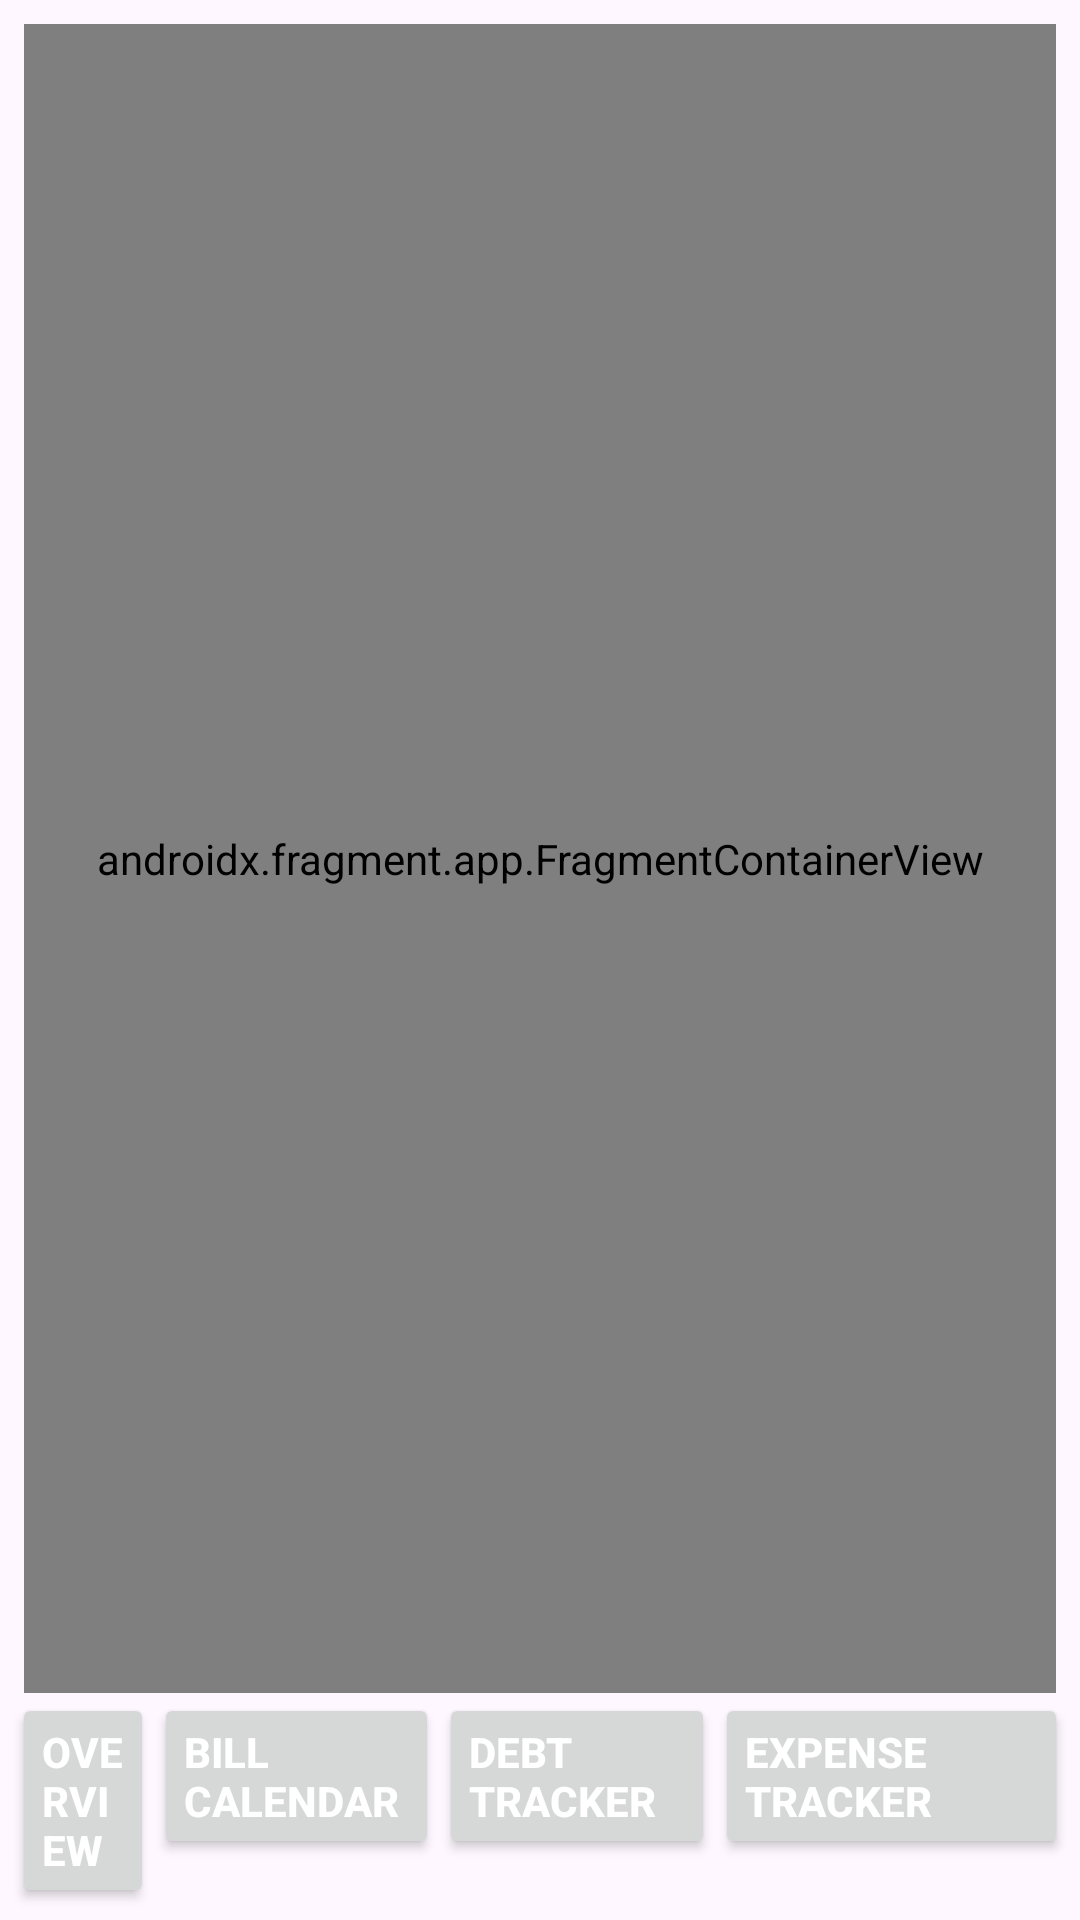

Write the Android layout XML for this screen, with the resource values it uses.
<!-- AndroidManifest.xml: application theme Theme.CNIT_355_PROJECT -->
<!-- res/layout/activity_overview.xml -->
<?xml version="1.0" encoding="utf-8"?>
<androidx.constraintlayout.widget.ConstraintLayout xmlns:android="http://schemas.android.com/apk/res/android"
    xmlns:app="http://schemas.android.com/apk/res-auto"
    xmlns:tools="http://schemas.android.com/tools"
    android:id="@+id/main"
    android:layout_width="match_parent"
    android:layout_height="match_parent"
    tools:context=".OverviewActivity">

    <androidx.fragment.app.FragmentContainerView
        android:id="@+id/fragmentContainerView"
        android:name="com.aeondynamics.cnit_355_project.fragment.BlankFragment"
        android:layout_width="0dp"
        android:layout_height="0dp"
        android:layout_marginStart="8dp"
        android:layout_marginTop="8dp"
        android:layout_marginEnd="8dp"
        app:layout_constraintBottom_toTopOf="@+id/linearLayout"
        app:layout_constraintEnd_toEndOf="parent"
        app:layout_constraintStart_toStartOf="parent"
        app:layout_constraintTop_toTopOf="parent" />

    <LinearLayout
        android:id="@+id/linearLayout"
        android:layout_width="0dp"
        android:layout_height="wrap_content"
        android:layout_marginStart="4dp"
        android:layout_marginEnd="4dp"
        android:layout_marginBottom="4dp"
        android:orientation="horizontal"
        app:layout_constraintBottom_toBottomOf="parent"
        app:layout_constraintEnd_toEndOf="parent"
        app:layout_constraintStart_toStartOf="parent">

        <Button
            android:id="@+id/navOverview"
            style="@style/Widget.AppCompat.Button"
            android:layout_width="wrap_content"
            android:layout_height="wrap_content"
            android:layout_weight="1.5"
            android:onClick="onClickNavOverview"
            android:padding="10dp"
            android:text="@string/overview"
            android:textAlignment="textStart"
            android:textColor="#FFFFFF"
            android:textStyle="bold" />

        <Button
            android:id="@+id/navBillCalendar"
            style="@style/Widget.AppCompat.Button"
            android:layout_width="wrap_content"
            android:layout_height="wrap_content"
            android:layout_weight="1"
            android:onClick="onClickNavBillCalendar"
            android:padding="10dp"
            android:text="@string/billCalendar"
            android:textAlignment="textStart"
            android:textColor="#FFFFFF"
            android:textStyle="bold" />

        <Button
            android:id="@+id/navDebtTracker"
            style="@style/Widget.AppCompat.Button"
            android:layout_width="wrap_content"
            android:layout_height="wrap_content"
            android:layout_weight="1"
            android:onClick="onClickNavDebtTracker"
            android:padding="10dp"
            android:text="@string/debtTracker"
            android:textAlignment="textStart"
            android:textColor="#FFFFFF"
            android:textStyle="bold" />

        <Button
            android:id="@+id/navReceiptScanner"
            style="@style/Widget.AppCompat.Button"
            android:layout_width="wrap_content"
            android:layout_height="wrap_content"
            android:layout_weight="1"
            android:onClick="onClickNavReceiptScanner"
            android:padding="10dp"
            android:text="@string/receiptScanner"
            android:textAlignment="textStart"
            android:textColor="#FFFFFF"
            android:textStyle="bold" />

    </LinearLayout>

</androidx.constraintlayout.widget.ConstraintLayout>
<!-- resources referenced by this layout -->
<resources>
  <string name="billCalendar">BILL CALENDAR</string>
  <string name="debtTracker">DEBT TRACKER</string>
  <string name="overview">OVERVIEW</string>
  <string name="receiptScanner">Expense Tracker</string>
  <style name="Theme.CNIT_355_PROJECT" parent="Base.Theme.CNIT_355_PROJECT" />
  <style name="Base.Theme.CNIT_355_PROJECT" parent="Theme.Material3.DayNight.NoActionBar">
          
          
      </style>
</resources>
